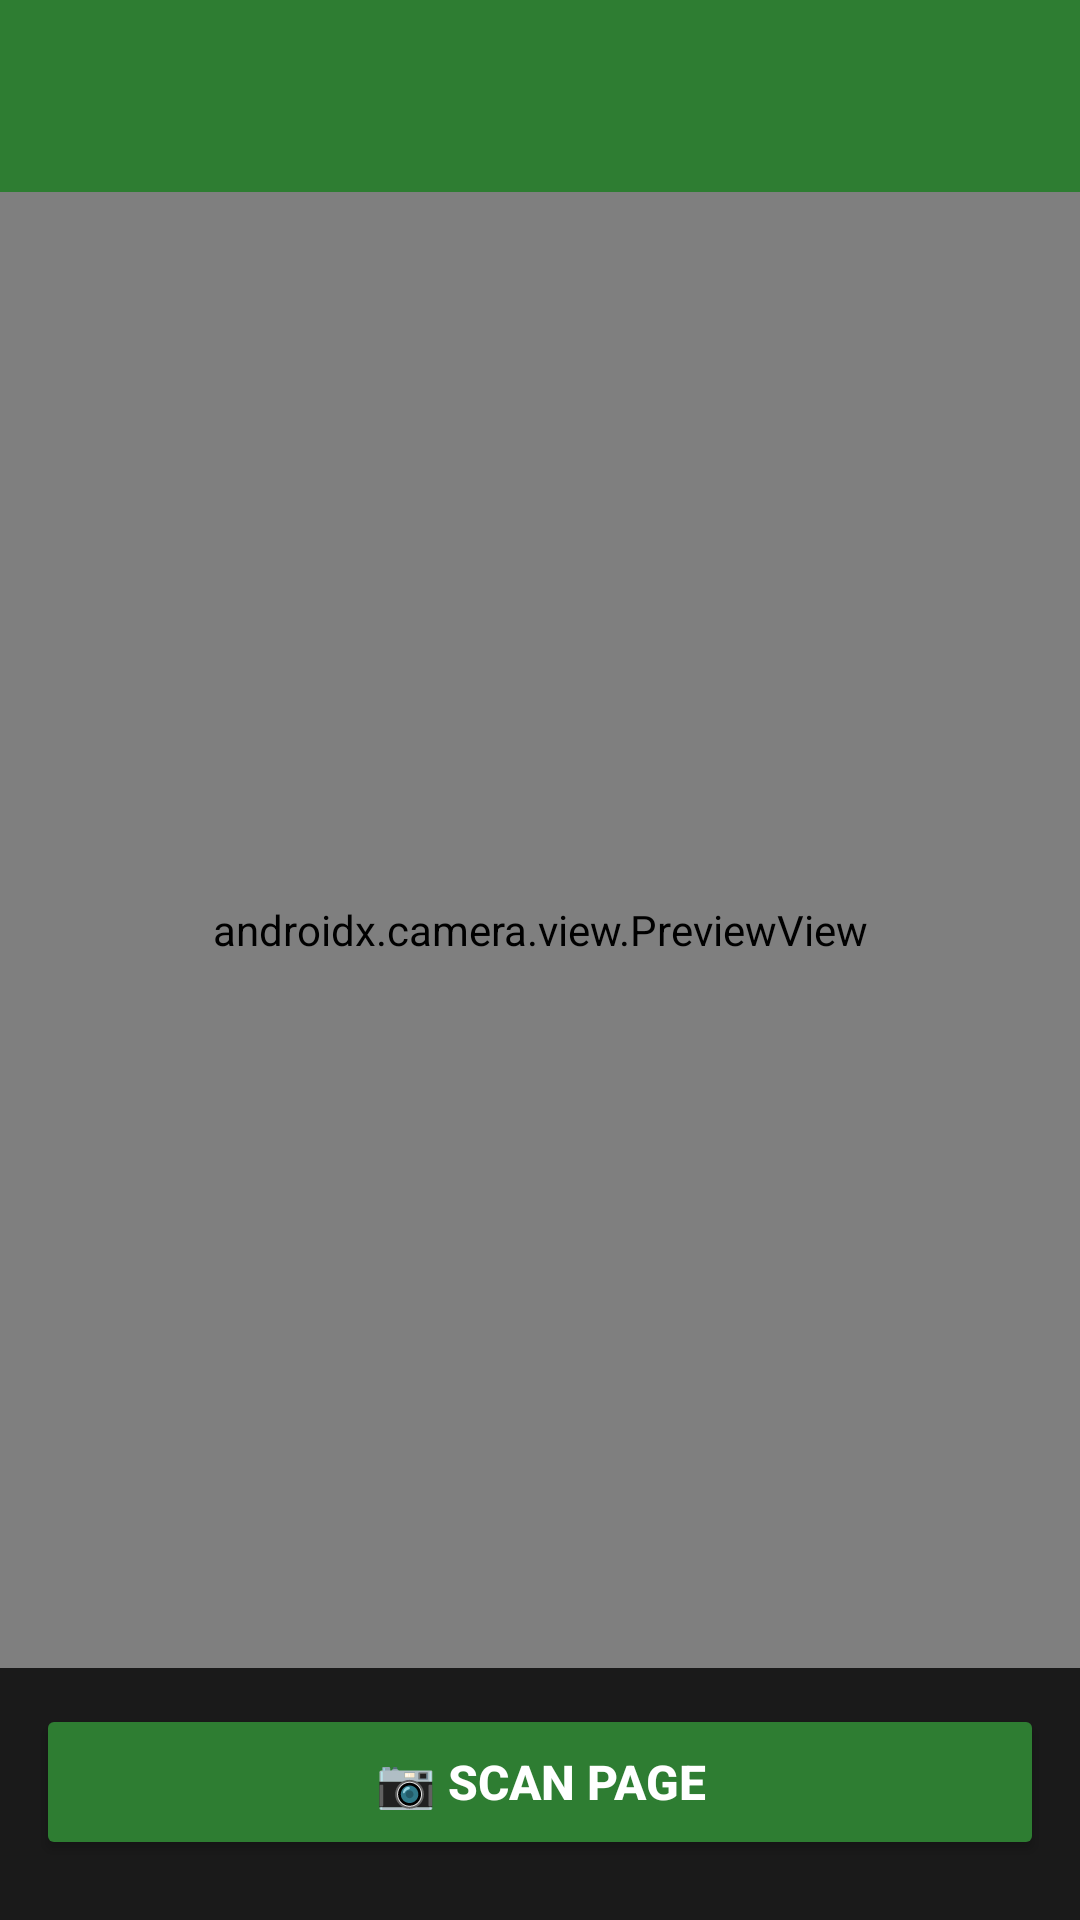

Layout XML and referenced resources for this Android screen:
<!-- AndroidManifest.xml: application theme Theme.SwiftDoc -->
<!-- res/layout/activity_scan.xml -->
<?xml version="1.0" encoding="utf-8"?>
<LinearLayout xmlns:android="http://schemas.android.com/apk/res/android"
    xmlns:app="http://schemas.android.com/apk/res-auto"
    android:layout_width="match_parent" android:layout_height="match_parent"
    android:orientation="vertical" android:background="#FF000000">
    <com.google.android.material.appbar.AppBarLayout android:layout_width="match_parent" android:layout_height="wrap_content">
        <androidx.appcompat.widget.Toolbar android:id="@+id/toolbar_scan"
            android:layout_width="match_parent" android:layout_height="?attr/actionBarSize"
            android:background="@color/primary" app:titleTextColor="@color/white"/>
    </com.google.android.material.appbar.AppBarLayout>
    
    <androidx.camera.view.PreviewView android:id="@+id/camera_preview"
        android:layout_width="match_parent" android:layout_height="0dp" android:layout_weight="1"/>
    
    <ImageView android:id="@+id/iv_scan_preview"
        android:layout_width="match_parent" android:layout_height="0dp" android:layout_weight="1"
        android:scaleType="fitCenter" android:background="#FF000000" android:visibility="gone"/>
    
    <ProgressBar android:id="@+id/pb_scan" android:layout_width="match_parent"
        android:layout_height="4dp" style="?android:attr/progressBarStyleHorizontal"
        android:indeterminate="true" android:indeterminateTint="@color/primary" android:visibility="gone"/>
    <LinearLayout android:layout_width="match_parent" android:layout_height="wrap_content"
        android:orientation="vertical" android:padding="12dp" android:background="#FF1A1A1A">
        <Button android:id="@+id/btn_capture" android:layout_width="match_parent"
            android:layout_height="52dp" android:text="📷 Scan Page"
            android:backgroundTint="@color/primary" android:textColor="@color/white"
            android:textSize="16sp" android:textStyle="bold" android:layout_marginBottom="8dp"/>
        <LinearLayout android:layout_width="match_parent" android:layout_height="wrap_content"
            android:orientation="horizontal" android:visibility="gone">
            <Button android:id="@+id/btn_retake" android:layout_width="0dp"
                android:layout_height="44dp" android:layout_weight="1"
                android:text="🔄 Retake" android:backgroundTint="#FF455A64"
                android:textColor="@color/white" android:layout_marginEnd="6dp" android:visibility="gone"/>
            <Button android:id="@+id/btn_add_more" android:layout_width="0dp"
                android:layout_height="44dp" android:layout_weight="1"
                android:text="+ Add Page" android:backgroundTint="@color/teal_medium"
                android:textColor="@color/white" android:layout_marginStart="6dp" android:visibility="gone"/>
        </LinearLayout>
        <Button android:id="@+id/btn_scan_convert" android:layout_width="match_parent"
            android:layout_height="52dp" android:text="💾 Convert to PDF"
            android:backgroundTint="@color/green_dark" android:textColor="@color/white"
            android:textSize="15sp" android:textStyle="bold"
            android:layout_marginTop="8dp" android:visibility="gone"/>
    </LinearLayout>
</LinearLayout>
<!-- resources referenced by this layout -->
<resources>
  <color name="green_dark">#FF2E7D32</color>
  <color name="primary">#FF2E7D32</color>
  <color name="teal_medium">#FF00897B</color>
  <color name="white">#FFFFFFFF</color>
  <style name="Theme.SwiftDoc" parent="Theme.Material3.Light.NoActionBar">
          <item name="colorPrimary">@color/primary</item>
          <item name="colorPrimaryDark">@color/primary_dark</item>
          <item name="colorAccent">@color/accent</item>
          <item name="android:colorBackground">@color/background_light</item>
          <item name="colorSurface">@color/surface_light</item>
          <item name="android:statusBarColor">@color/primary_dark</item>
      </style>
  <color name="primary_dark">#FF1B5E20</color>
  <color name="accent">#FF8BC34A</color>
  <color name="background_light">#FFF1F8E9</color>
  <color name="surface_light">#FFFFFFFF</color>
</resources>
